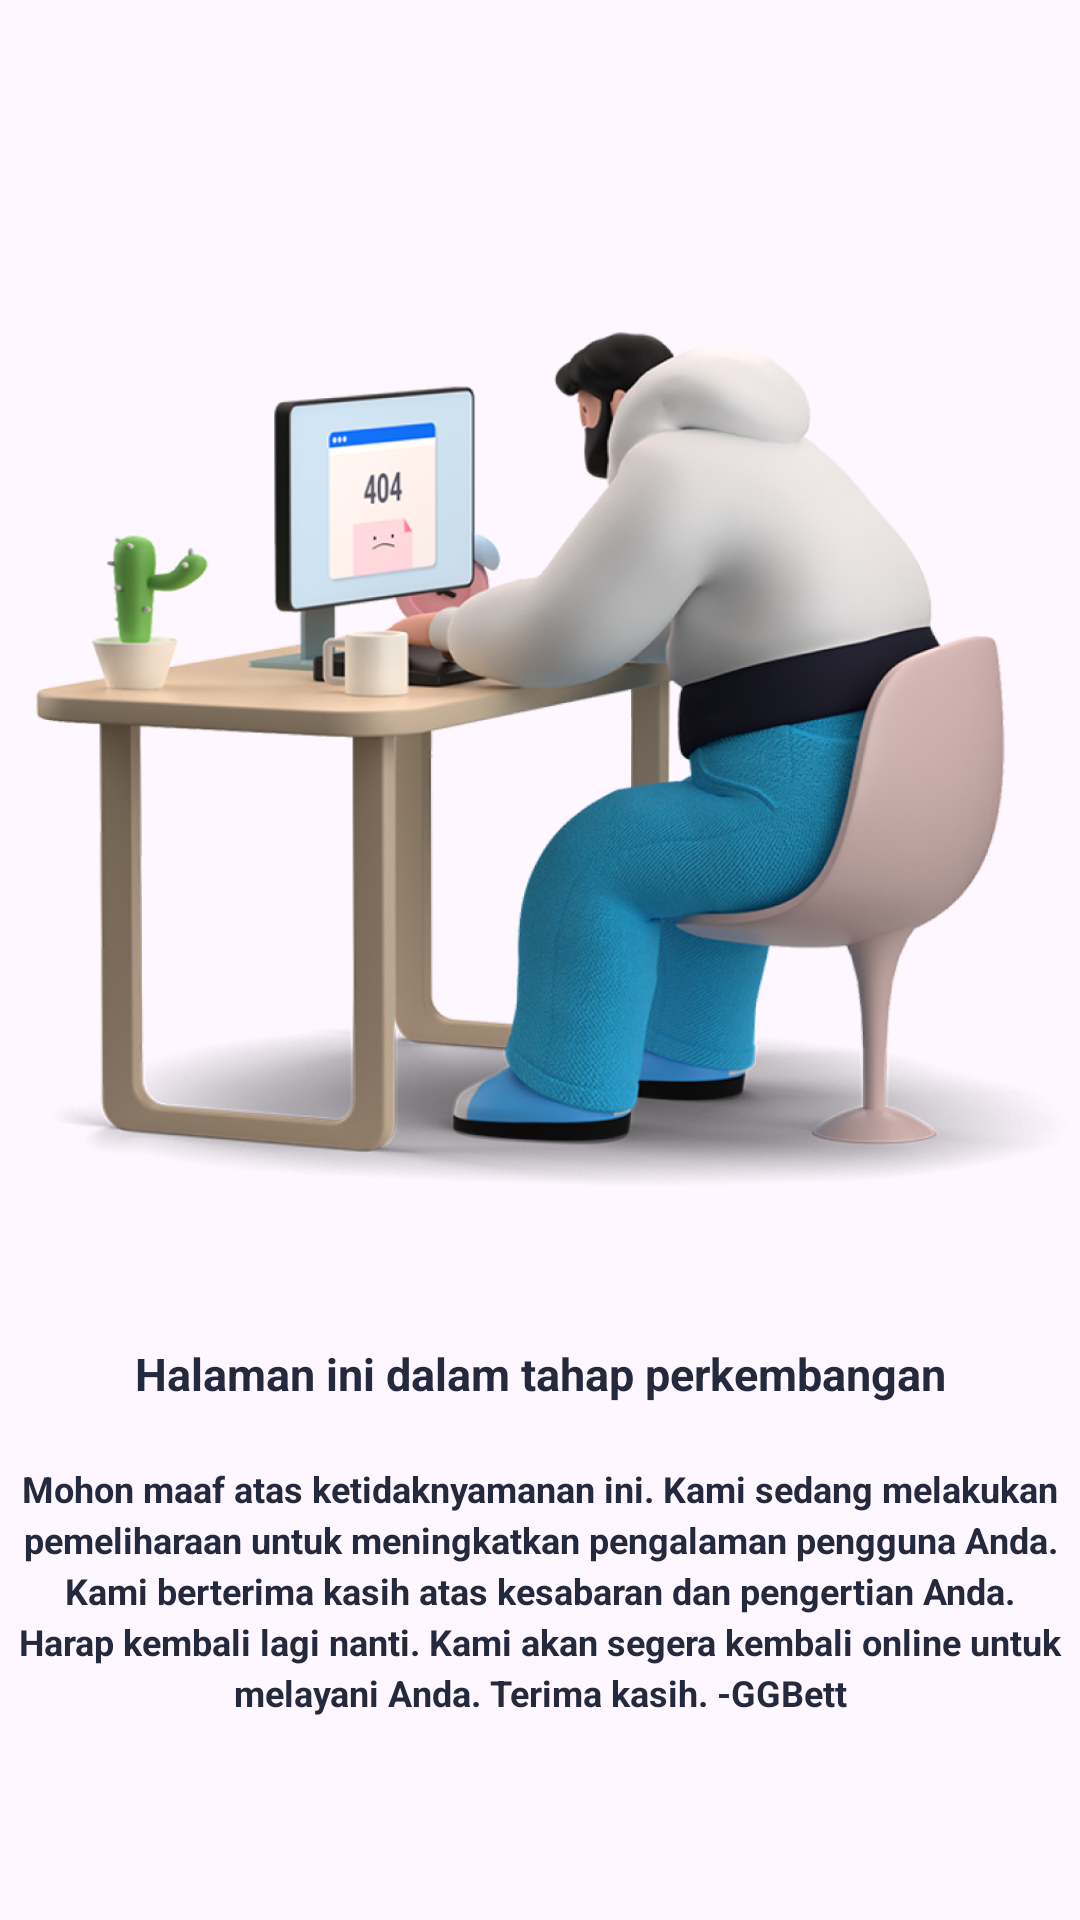

The Android layout XML behind this screen, and the referenced resources:
<!-- AndroidManifest.xml: application theme Theme.MyApplication -->
<!-- res/layout/fragment_maintance.xml -->
<?xml version="1.0" encoding="utf-8"?>
<FrameLayout xmlns:android="http://schemas.android.com/apk/res/android"
    xmlns:tools="http://schemas.android.com/tools"
    android:layout_width="match_parent"
    android:layout_height="match_parent"
    tools:context=".MaintanceFragment">

    <RelativeLayout
        android:layout_width="match_parent"
        android:layout_height="match_parent"
        android:layout_gravity="center_vertical"
        android:gravity="center_vertical">

        <ImageView
            android:id="@+id/imagemain"
            android:layout_width="match_parent"
            android:layout_height="380dp"
            android:layout_alignParentTop="true"
            android:src="@drawable/maintance" />

        <TextView
            android:id="@+id/judul"
            android:layout_width="match_parent"
            android:layout_height="wrap_content"
            android:layout_below="@id/imagemain"
            android:padding="5dp"
            android:text="@string/deskripsi"
            android:textAlignment="center"
            android:textColor="@color/app_theme"
            android:textSize="15sp"
            android:textStyle="bold" />

        <TextView
            android:layout_width="match_parent"
            android:layout_height="wrap_content"
            android:layout_below="@id/judul"
            android:lineSpacingExtra="3dp"
            android:padding="5dp"
            android:text="@string/isi"
            android:layout_marginTop="10dp"
            android:textAlignment="center"
            android:textColor="@color/app_theme"
            android:textSize="12sp"
            android:textStyle="bold" />
    </RelativeLayout>
</FrameLayout>
<!-- resources referenced by this layout -->
<resources>
  <color name="app_theme">#24293e</color>
  <!-- drawable maintance: png bitmap (drawable, 535858 bytes) -->
  <string name="deskripsi">Halaman ini dalam tahap perkembangan</string>
  <string name="isi">Mohon maaf atas ketidaknyamanan ini. Kami sedang melakukan pemeliharaan untuk meningkatkan pengalaman pengguna Anda. Kami berterima kasih atas kesabaran dan pengertian Anda. Harap kembali lagi nanti. Kami akan segera kembali online untuk melayani Anda. Terima kasih.
  
  -GGBett</string>
  <style name="Theme.MyApplication" parent="Base.Theme.MyApplication" />
  <style name="Base.Theme.MyApplication" parent="Theme.Material3.DayNight.NoActionBar">
          
          
      </style>
</resources>
